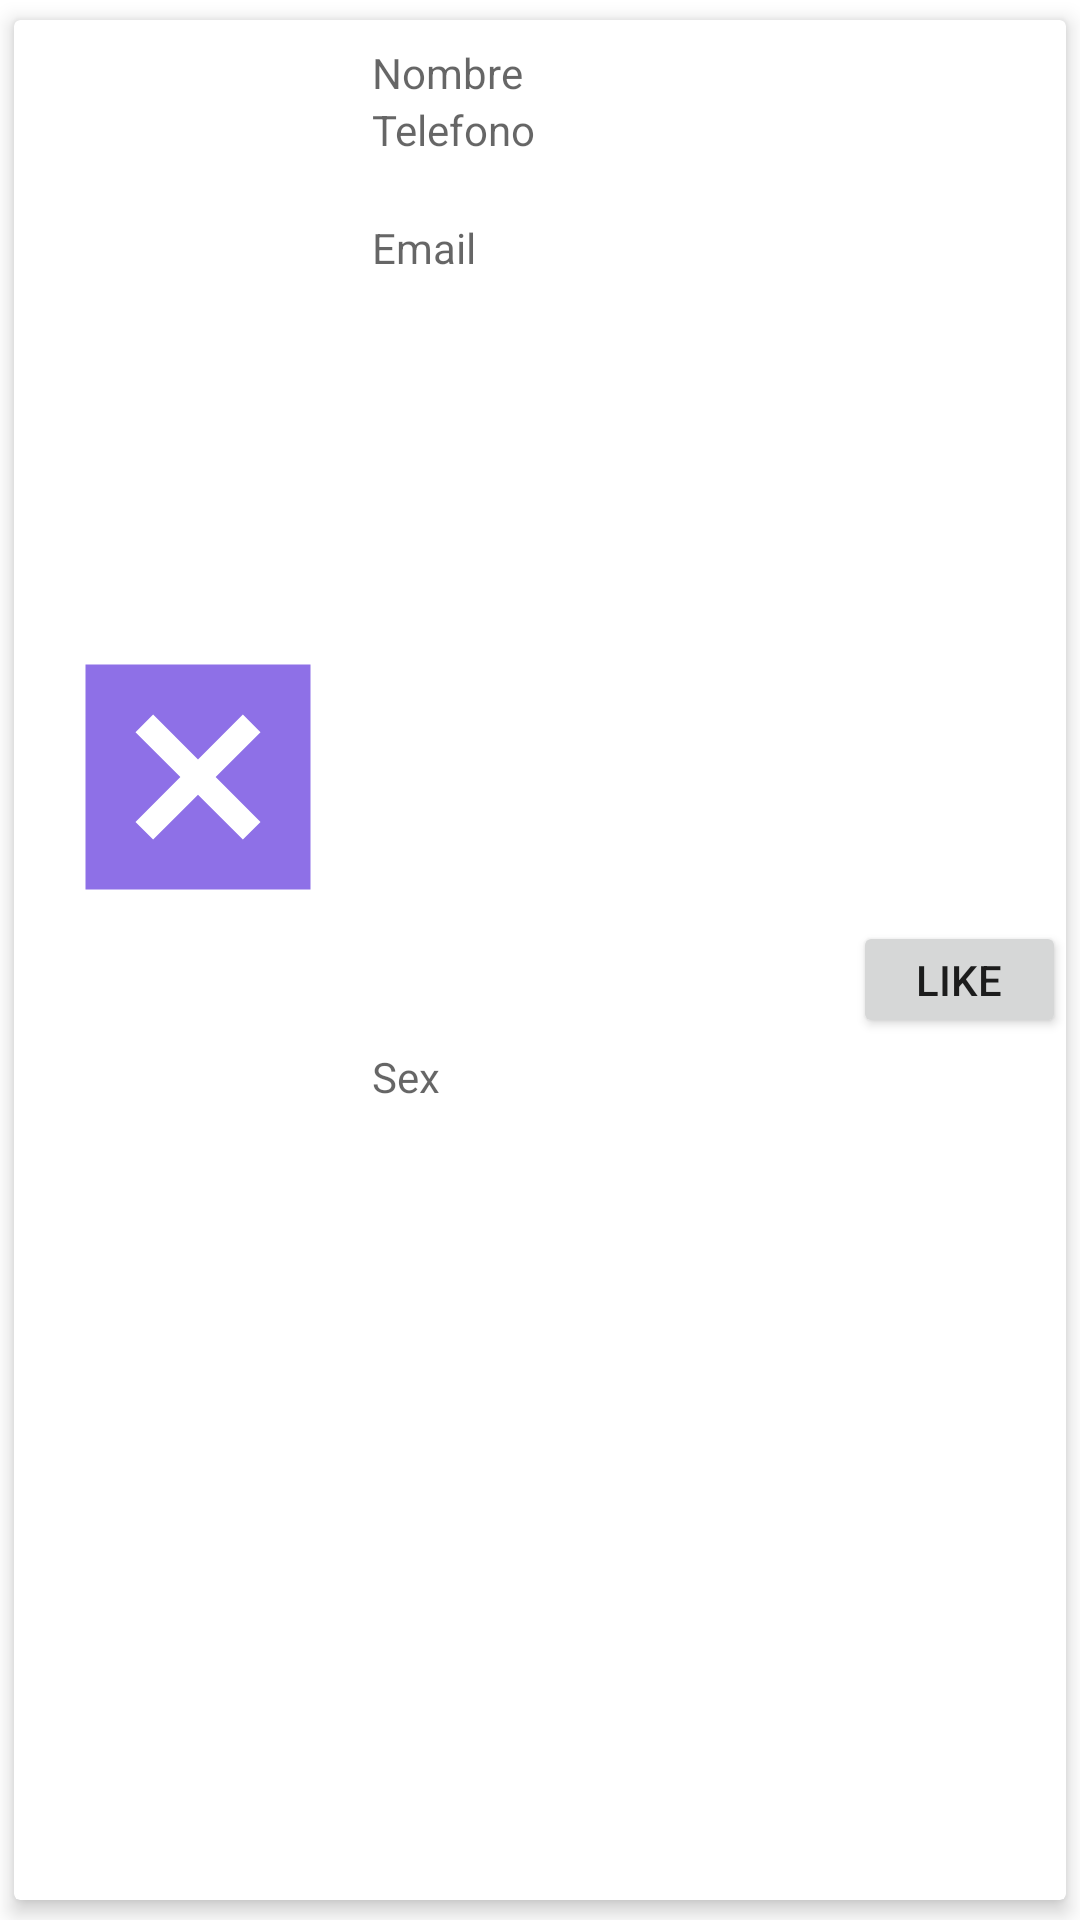

Android layout source for this screen:
<!-- AndroidManifest.xml: application theme Theme.BepawsomeDos -->
<!-- res/layout/custom_animal_view.xml -->
<?xml version="1.0" encoding="utf-8"?>
<androidx.cardview.widget.CardView
    xmlns:android="http://schemas.android.com/apk/res/android"
    xmlns:card_view="http://schemas.android.com/apk/res-auto"
    xmlns:tools="http://schemas.android.com/tools"
    android:layout_width="match_parent"
    android:layout_height="wrap_content"
    card_view:cardElevation="4dp"
    card_view:cardUseCompatPadding="true"
    tools:ignore="MissingDefaultResource">

    <androidx.constraintlayout.widget.ConstraintLayout
        android:layout_width="match_parent"
        android:layout_height="match_parent">


        <ImageView
            android:id="@+id/animalImageView"
            android:layout_width="100dp"
            android:layout_height="100dp"
            android:src="@drawable/dog_default"
            card_view:layout_constraintBottom_toBottomOf="parent"
            card_view:layout_constraintEnd_toStartOf="@+id/buttonRight"
            card_view:layout_constraintHorizontal_bias="0.064"
            card_view:layout_constraintStart_toStartOf="parent"
            card_view:layout_constraintTop_toTopOf="parent"
            card_view:layout_constraintVertical_bias="0.384" />

        <TextView
            android:id="@+id/animalNameTextView"
            android:layout_width="0dp"
            android:layout_height="wrap_content"
            android:layout_marginStart="8dp"
            android:layout_marginLeft="8dp"
            android:layout_marginTop="8dp"
            android:layout_marginEnd="8dp"
            android:layout_marginRight="8dp"
            android:hint="Nombre"
            card_view:layout_constraintEnd_toEndOf="parent"
            card_view:layout_constraintStart_toEndOf="@+id/animalImageView"
            card_view:layout_constraintTop_toTopOf="parent" />

        <TextView
            android:id="@+id/animalBreedTextView"
            android:layout_width="0dp"
            android:layout_height="wrap_content"
            android:layout_marginStart="8dp"
            android:layout_marginEnd="8dp"
            android:gravity="left"
            android:hint="Telefono"
            card_view:layout_constraintEnd_toEndOf="parent"
            card_view:layout_constraintHorizontal_bias="0.0"
            card_view:layout_constraintStart_toEndOf="@+id/animalImageView"
            card_view:layout_constraintTop_toBottomOf="@+id/animalNameTextView" />

        <TextView
            android:id="@+id/animalAgeTextView"
            android:layout_width="0dp"
            android:layout_height="wrap_content"
            android:layout_marginStart="8dp"
            android:layout_marginEnd="8dp"
            android:layout_marginBottom="8dp"
            android:gravity="left"
            android:hint="Email"
            card_view:layout_constraintBottom_toBottomOf="parent"
            card_view:layout_constraintEnd_toEndOf="parent"
            card_view:layout_constraintHorizontal_bias="0.0"
            card_view:layout_constraintStart_toEndOf="@+id/animalImageView"
            card_view:layout_constraintTop_toBottomOf="@+id/animalBreedTextView"
            card_view:layout_constraintVertical_bias="0.037" />

        <TextView
            android:id="@+id/animalSexTextView"
            android:layout_width="0dp"
            android:layout_height="wrap_content"
            android:layout_marginStart="8dp"
            android:layout_marginEnd="8dp"
            android:layout_marginBottom="8dp"
            android:gravity="left"
            android:hint="Sex"
            card_view:layout_constraintBottom_toBottomOf="parent"
            card_view:layout_constraintEnd_toEndOf="parent"
            card_view:layout_constraintStart_toEndOf="@+id/animalImageView"
            card_view:layout_constraintTop_toBottomOf="@+id/animalAgeTextView" />

        <Button
            android:id="@+id/buttonRight"
            android:layout_width="71dp"
            android:layout_height="39dp"
            android:text="Like"
            card_view:layout_constraintBottom_toBottomOf="parent"
            card_view:layout_constraintEnd_toEndOf="parent"
            card_view:layout_constraintHorizontal_bias="1.0"
            card_view:layout_constraintStart_toStartOf="parent"
            card_view:layout_constraintTop_toTopOf="parent"
            card_view:layout_constraintVertical_bias="0.511" />
    </androidx.constraintlayout.widget.ConstraintLayout>
</androidx.cardview.widget.CardView>
<!-- resources referenced by this layout -->
<resources>
  <!-- drawable dog_default (drawable) -->
  <vector android:height="24dp" android:tint="#8E70E7"
      android:viewportHeight="24" android:viewportWidth="24"
      android:width="24dp" xmlns:android="http://schemas.android.com/apk/res/android">
      <path android:fillColor="@android:color/white" android:pathData="M3,3v18h18V3H3zM17,15.59L15.59,17L12,13.41L8.41,17L7,15.59L10.59,12L7,8.41L8.41,7L12,10.59L15.59,7L17,8.41L13.41,12L17,15.59z"/>
  </vector>
  <style name="Theme.BepawsomeDos" parent="Theme.MaterialComponents.DayNight.DarkActionBar">
  
          <item name="colorPrimary">@color/purple_500</item>
          <item name="colorPrimaryVariant">@color/purple_700</item>
          <item name="colorOnPrimary">@color/white</item>
  
          <item name="colorSecondary">@color/teal_200</item>
          <item name="colorSecondaryVariant">@color/teal_700</item>
          <item name="colorOnSecondary">@color/black</item>
  
          <item name="android:statusBarColor">?attr/colorPrimaryVariant</item>
  
      </style>
  <!-- not gathered from this repository: default colours our renderer supplied (Android Studio template values) -->
  <color name="purple_500">#FF6200EE</color>
  <color name="purple_700">#FF3700B3</color>
  <color name="teal_200">#FF03DAC5</color>
  <color name="teal_700">#FF018786</color>
  <color name="black">#FF000000</color>
  <color name="white">#FFFFFFFF</color>
</resources>
